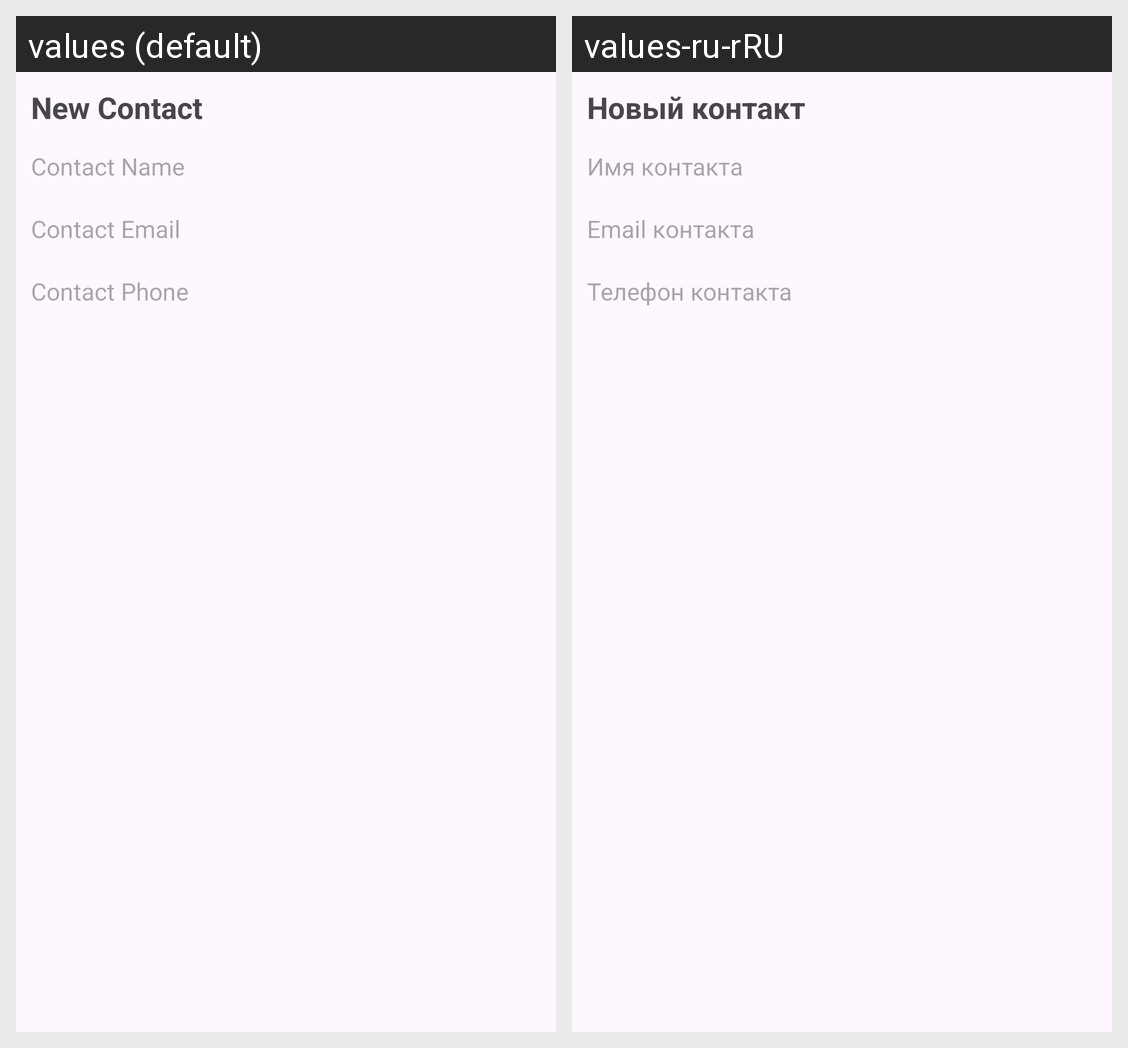

The same Android screen rendered under two of its app's locales, left to right. List the strings drawn on it with the default value and each locale's translation.
Android screen res/layout/layout_add_contact.xml rendered under 2 locales, left to right: values (default), values-ru-rRU. Device: Nexus 5 (rendered at 1080×1920; each locale shown at half size, 540×960, under a caption strip naming it); theme Theme.ContactsMan.
Strings drawn on this screen, with the default value and each locale's value (text and hints the layout hard-codes, and strings that could not be matched under every locale, appear in the picture but are not listed):

new_contact
  values: New Contact
  values-ru-rRU: Новый контакт

contact_name
  values: Contact Name
  values-ru-rRU: Имя контакта

contact_email
  values: Contact Email
  values-ru-rRU: Email контакта

contact_phone
  values: Contact Phone
  values-ru-rRU: Телефон контакта
